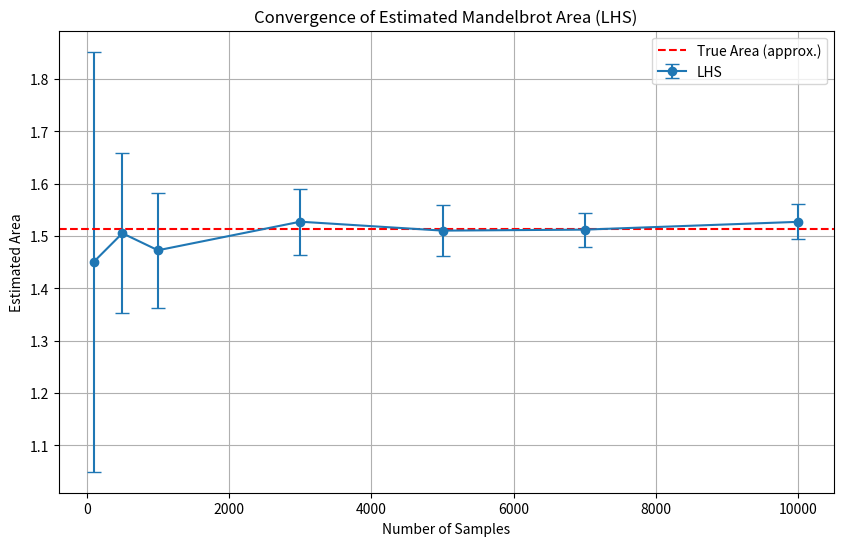

Python code for this plot:
# latin hyper cube
import numpy as np
def lhs_area(N, max_iter):
    #counter to count how many points remain in the Mandelbrot set
    counter = 0
    samples = N

    #defining the real and imaginary axes and dividing into strata
    realaxis = np.linspace(-2, 2, samples)
    imaginaryaxis = np.linspace(-2, 2, samples)

    storage_real = []
    storage_imaginary = []

    #getting random points within each stratum for both axes
    for i in range(samples-1):
        # Select a random point in the real-axis stratum
        start_real = realaxis[i]
        end_real = realaxis[i + 1]
        randompoint_real = np.random.uniform(start_real, end_real)

        # Select a random point in the imaginary-axis stratum
        start_imag = imaginaryaxis[i]
        end_imag = imaginaryaxis[i + 1]
        randompoint_imaginary = np.random.uniform(start_imag, end_imag)

        # Store for later
        storage_real.append(randompoint_real)
        storage_imaginary.append(randompoint_imaginary)

    #shuffle the points within each axis independently to create randomized strata combinations
    np.random.shuffle(storage_real)
    np.random.shuffle(storage_imaginary)

    #combine the shuffled real and imaginary parts into complex numbers
    lhs_samples = np.array(storage_real) + 1j * np.array(storage_imaginary)

    # Check whether each sampled point belongs to the Mandelbrot set
    for i in range(N-1):
        c = lhs_samples[i]
        z = 0

        #Mandelbrot iteration for the current point
        for n in range(max_iter):
            z = z**2 + c
            if abs(z) > 2:  # If the point escapes stop
                break
        else:  #if the point does not escape, it is in the set
            counter += 1

    #the area by scaling the proportion of points in the set
    proportion_of_points = counter / N
    area = 16 * proportion_of_points  # The total area of the region [-2, 2] x [-2, 2] is 16
    return area

# Parameters
import matplotlib.pyplot as plt

#true area of mandelbrot set
true_area = 1.514

#parameters for the number of iterations, samples, and runs
max_iter = 500
sample_sizes = [100, 500, 1000, 3000, 5000, 7000, 10000]
runs = 30

#storage for results
mean_areas = []
mse_errors = []

# Run simulations
for s in sample_sizes:
    areas = [lhs_area(s, max_iter) for i in range(runs)]
    mean_areas.append(np.mean(areas))
    mse = np.mean([(a - true_area)**2 for a in areas])
    mse_errors.append(np.sqrt(mse))  # Root Mean Squared Error for error bars

# Plotting
plt.figure(figsize=(10, 6))
plt.errorbar(sample_sizes, mean_areas, yerr=mse_errors, fmt='o-', capsize=5, label='LHS')
plt.axhline(y=true_area, color='r', linestyle='--', label='True Area (approx.)')
plt.xlabel('Number of Samples')
plt.ylabel('Estimated Area')
plt.title('Convergence of Estimated Mandelbrot Area (LHS)')
plt.legend()
plt.grid()
plt.show()

#FUNCTIONS FOR VARIANCE MEAN AND CONFIDENCE INTERVALS
import numpy as np
import math
from scipy.stats import norm

#function to get mean and variance
def compute_varandmean(method_func, N, max_iter, runs):
    areas = [method_func(N, max_iter) for _ in range(runs)]
    variance = np.var(areas)
    mean = np.mean(areas)
    return mean, variance

#function to get confidence interval
def conf_int(mean, var, runs, p=0.95):
    z_value = norm.ppf((p + 1) / 2)  # Critical z-value
    std_dev = math.sqrt(var)         # Standard deviation
    margin_of_error = z_value * std_dev / math.sqrt(runs)  # Margin of error
    lower_bound = mean - margin_of_error
    upper_bound = mean + margin_of_error
    return lower_bound, upper_bound

# number of samples, iterations and runs
N = 10000
max_iter = 500
runs = 30

#getting mean and variance
lhs_mean, lhs_var = compute_varandmean(lhs_area, N, max_iter, runs)

#getting the confidence interval
ci_lower, ci_upper = conf_int(lhs_mean, lhs_var, runs, p=0.95)

#displaying the results
print(f"LHS Mean Area: {lhs_mean:.4f}")
print(f"LHS Variance: {lhs_var:.4e}")
print(f"95% Confidence Interval: [{ci_lower:.4f}, {ci_upper:.4f}]")
